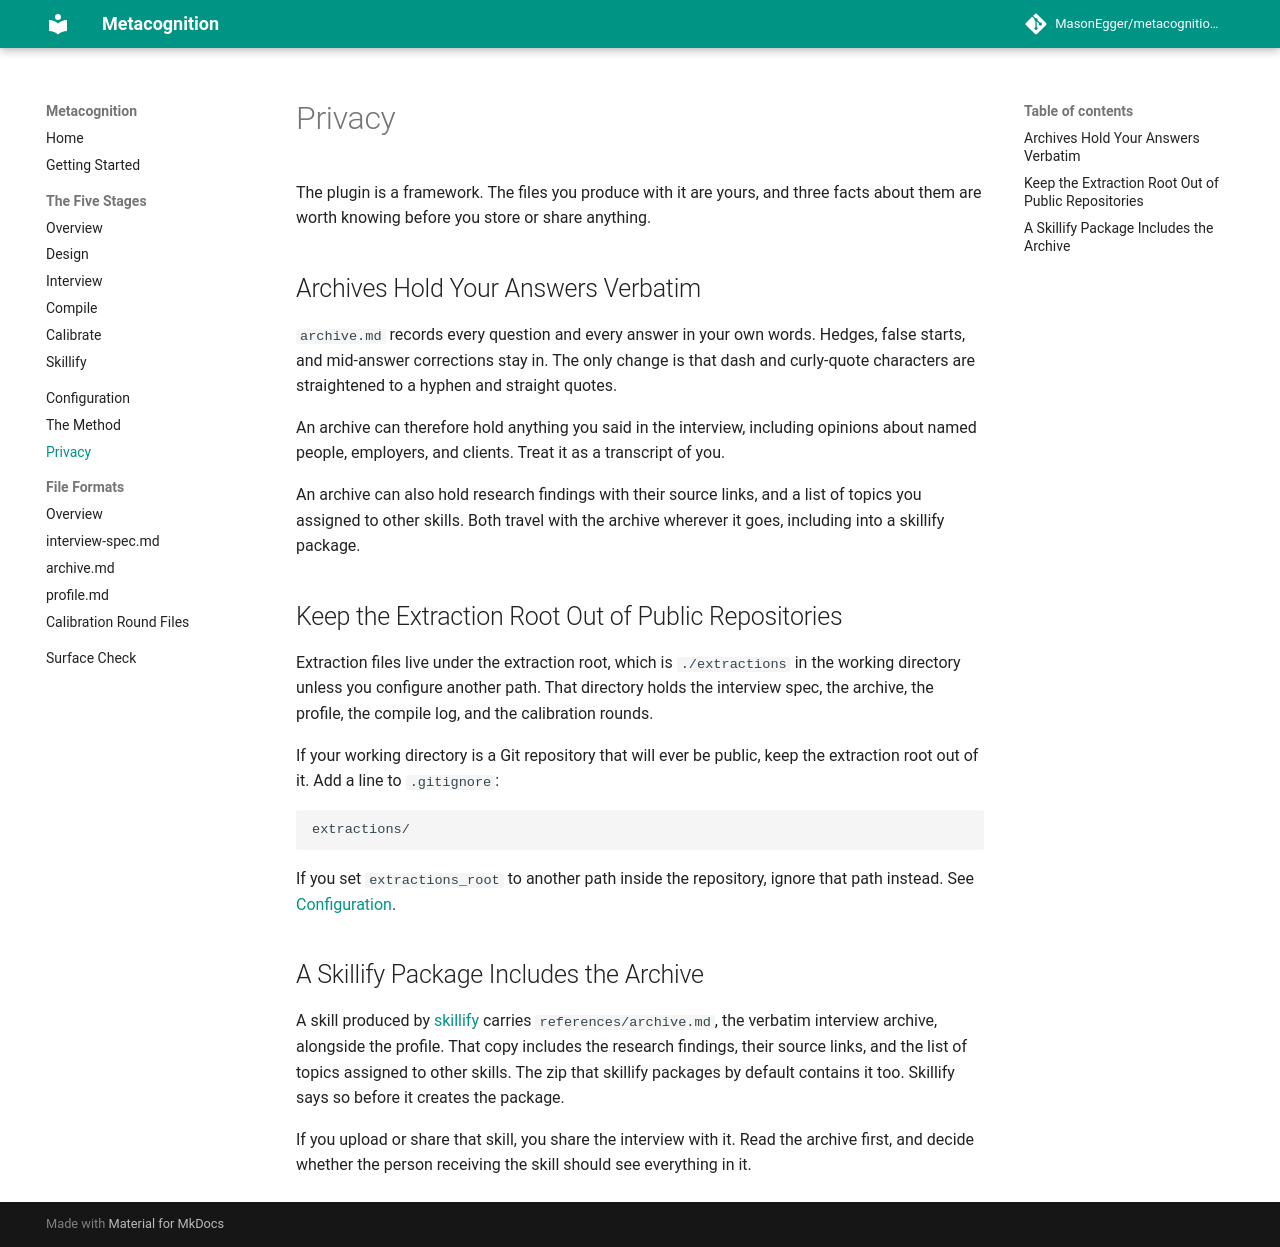

repository: MasonEgger/metacognition-plugin · page: privacy/index.html · generator: mkdocs

# Privacy

The plugin is a framework.
The files you produce with it are yours, and three facts about them are worth knowing before you store or share anything.

## Archives Hold Your Answers Verbatim

`archive.md` records every question and every answer in your own words.
Hedges, false starts, and mid-answer corrections stay in.
The only change is that dash and curly-quote characters are straightened to a hyphen and straight quotes.

An archive can therefore hold anything you said in the interview, including opinions about named people, employers, and clients.
Treat it as a transcript of you.

An archive can also hold research findings with their source links, and a list of topics you assigned to other skills.
Both travel with the archive wherever it goes, including into a skillify package.

## Keep the Extraction Root Out of Public Repositories

Extraction files live under the extraction root, which is `./extractions` in the working directory unless you configure another path.
That directory holds the interview spec, the archive, the profile, the compile log, and the calibration rounds.

If your working directory is a Git repository that will ever be public, keep the extraction root out of it.
Add a line to `.gitignore`:

```text
extractions/
```

If you set `extractions_root` to another path inside the repository, ignore that path instead.
See [Configuration](configuration.md).

## A Skillify Package Includes the Archive

A skill produced by [skillify](stages/skillify.md) carries `references/archive.md`, the verbatim interview archive, alongside the profile.
That copy includes the research findings, their source links, and the list of topics assigned to other skills.
The zip that skillify packages by default contains it too.
Skillify says so before it creates the package.

If you upload or share that skill, you share the interview with it.
Read the archive first, and decide whether the person receiving the skill should see everything in it.
